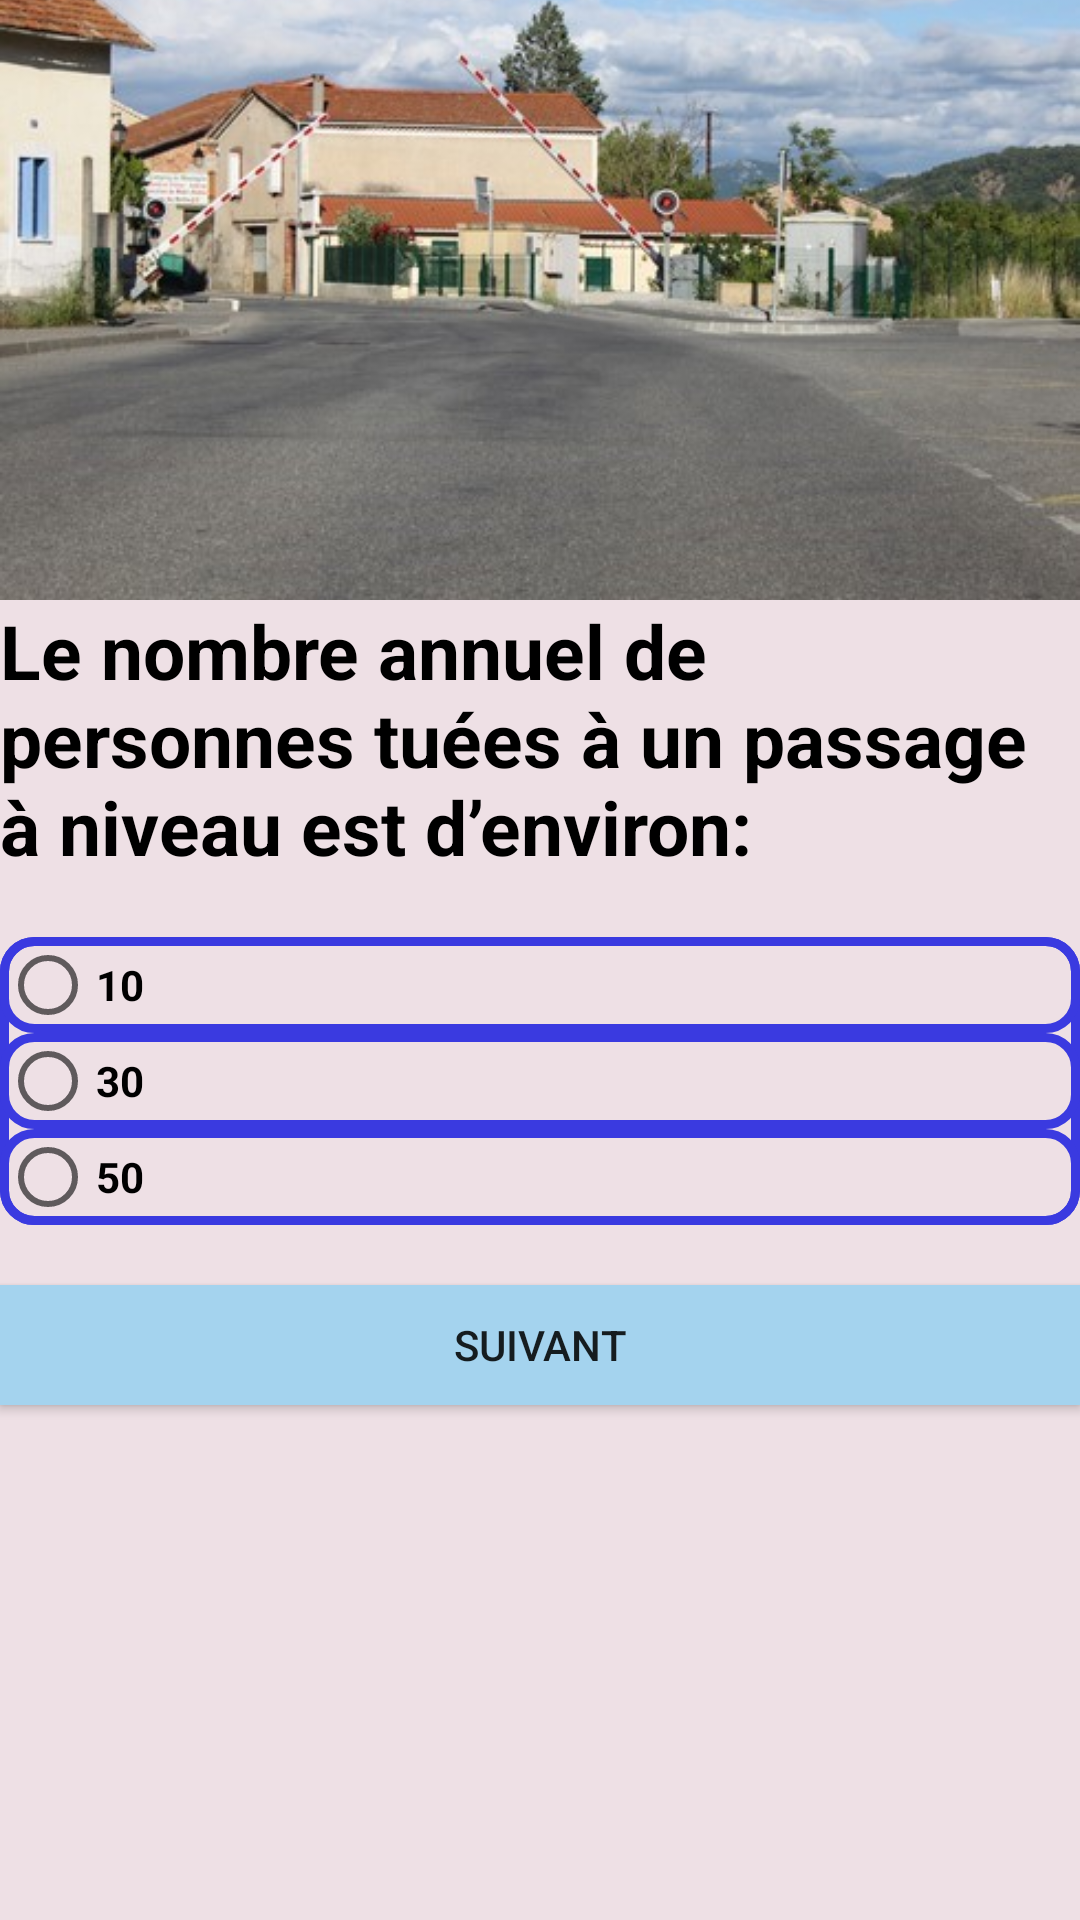

Layout XML and referenced resources for this Android screen:
<!-- AndroidManifest.xml: application theme AppTheme -->
<!-- res/layout/activity_question8.xml -->
<?xml version="1.0" encoding="utf-8"?>
<LinearLayout xmlns:android="http://schemas.android.com/apk/res/android"
    xmlns:tools="http://schemas.android.com/tools"
    android:layout_width="match_parent"
    android:layout_height="match_parent"
    android:background="@color/lightMauve"
    android:orientation="vertical"
    tools:context=".activities.question8"

    >

    <ImageView
        android:layout_width="match_parent"
        android:layout_height="200dp"
        android:layout_gravity="fill_horizontal"
        android:paddingBottom="30dp"
        android:scaleType="centerCrop"
        android:src="@drawable/question8" />

    <TextView
        android:layout_width="match_parent"
        android:layout_height="wrap_content"
        android:text="Le nombre annuel de personnes tuées à un passage à niveau est d’environ:"
        android:textColor="@color/black"
        android:textSize="25sp"
        android:textStyle="bold"


        />

    <RadioGroup
        android:id="@+id/RG_q8"
        android:layout_width="match_parent"
        android:layout_height="wrap_content"
        android:layout_marginTop="20dp"
        android:background="@drawable/radio_design"
        android:orientation="vertical">


        <RadioButton
            android:id="@+id/RB_q8_ch1"
            android:layout_width="match_parent"
            android:layout_height="wrap_content"
            android:background="@drawable/radio_design"
            android:text="10"
            android:textStyle="bold" />

        <RadioButton
            android:id="@+id/RB_q8_ch2"
            android:layout_width="match_parent"
            android:layout_height="wrap_content"
            android:background="@drawable/radio_design"
            android:text="30"
            android:textStyle="bold" />

        <RadioButton
            android:id="@+id/RB_q8_ch3"
            android:layout_width="match_parent"
            android:layout_height="wrap_content"
            android:background="@drawable/radio_design"
            android:text="50"
            android:textStyle="bold" />


    </RadioGroup>


    <Button
        android:id="@+id/button_id_q8"
        android:layout_width="match_parent"
        android:layout_height="40dp"
        android:layout_marginTop="@dimen/standard"
        android:background="@color/lightBlue"
        android:text="Suivant" />


</LinearLayout>
<!-- resources referenced by this layout -->
<resources>
  <color name="black">#000000</color>
  <color name="lightBlue">#a4d3ee</color>
  <color name="lightMauve">#EEE0E5</color>
  <dimen name="standard"> 20dp</dimen>
  <!-- drawable question8: jpg bitmap (drawable, 47832 bytes) -->
  <!-- drawable radio_design (drawable) -->
  <?xml version="1.0" encoding="utf-8"?>
  <shape xmlns:android="http://schemas.android.com/apk/res/android">
  
      <stroke
          android:width="3dp"
          android:color="@color/blule"
  
          >
  
  
      </stroke>
  
      <corners android:radius="10dp"></corners>
  
  
  </shape>
  <style name="AppTheme" parent="Theme.AppCompat.Light.NoActionBar">
          
          <item name="colorPrimary">@color/red</item>
          <item name="colorPrimaryDark">@color/colorPrimaryDark</item>
          <item name="colorAccent">@color/colorAccent</item>
      </style>
  <color name="blule">#3a3ae0</color>
  <color name="red">#DF1919</color>
  <color name="colorPrimaryDark">#9B1515</color>
  <color name="colorAccent">#FFFFFF</color>
</resources>
